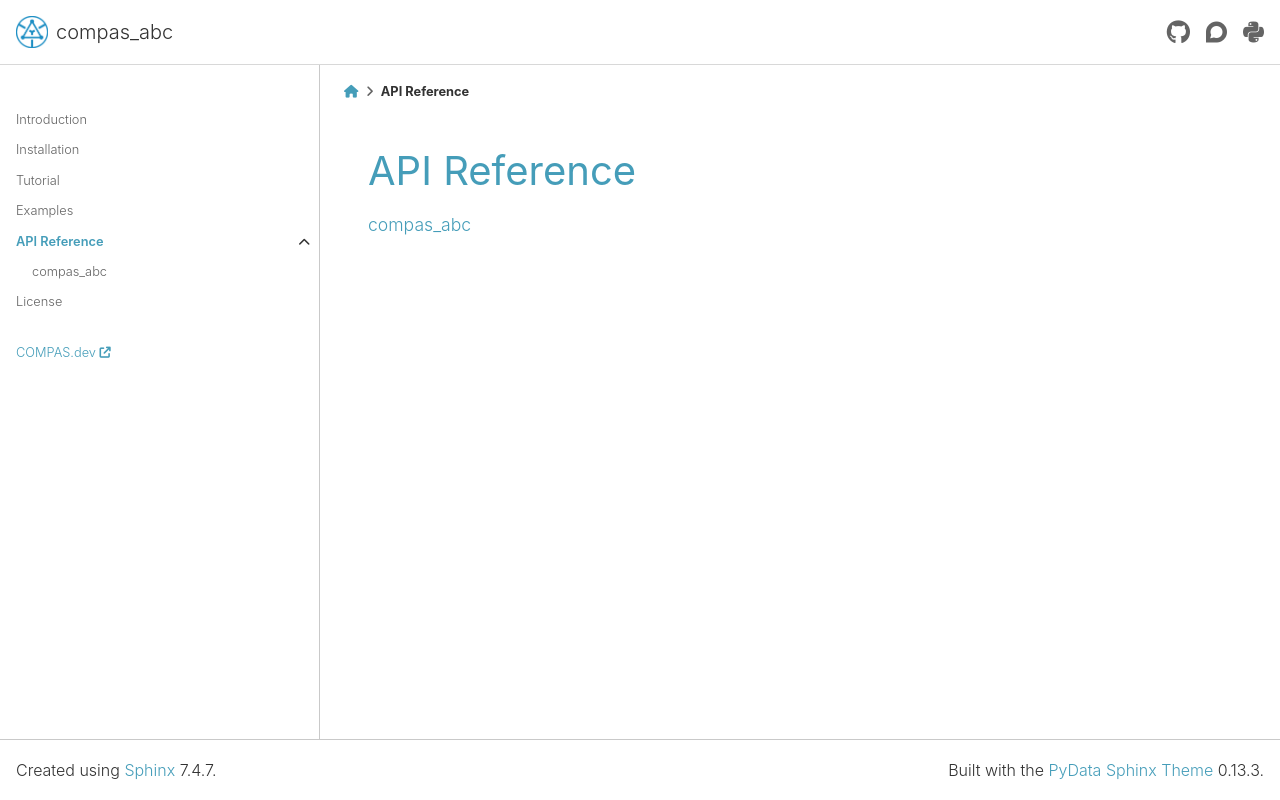

repository: petrasvestartas/compas_abc · page: latest/api.html · generator: sphinx

********************************************************************************
API Reference
********************************************************************************

.. toctree::
    :maxdepth: 1

    api/compas_abc
